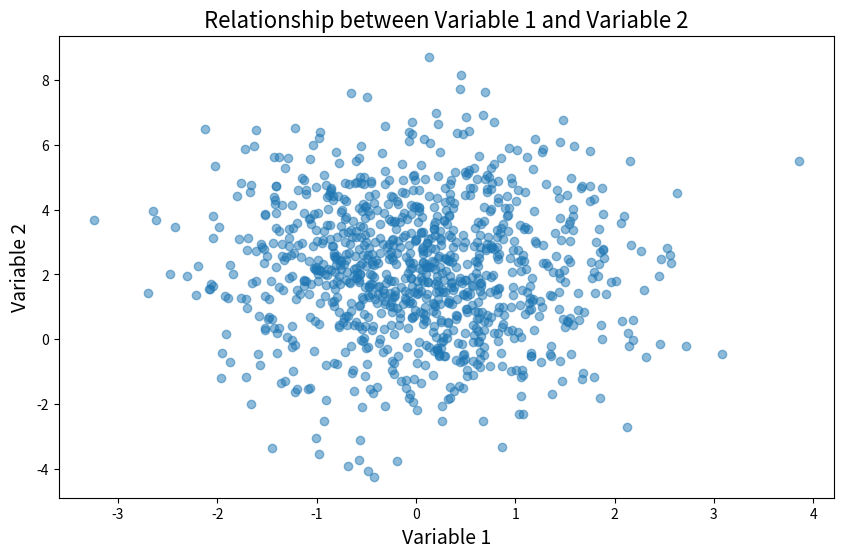
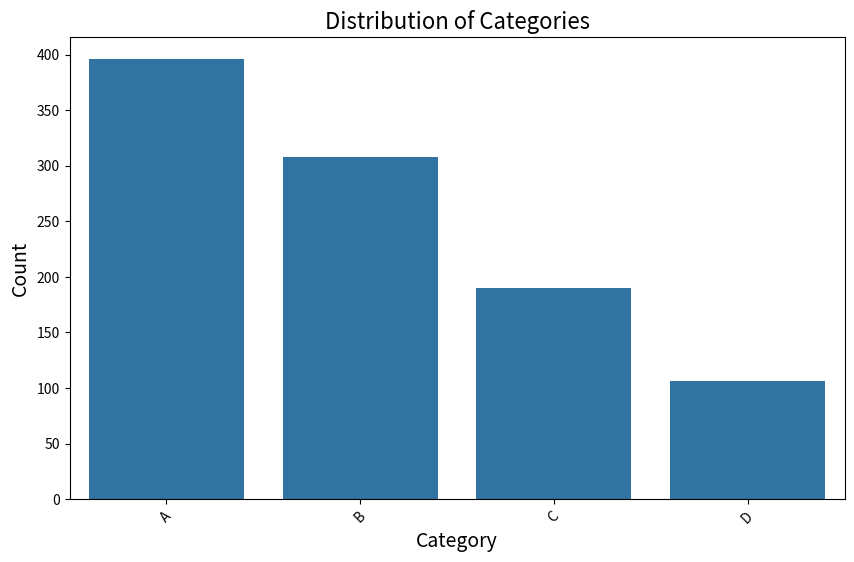
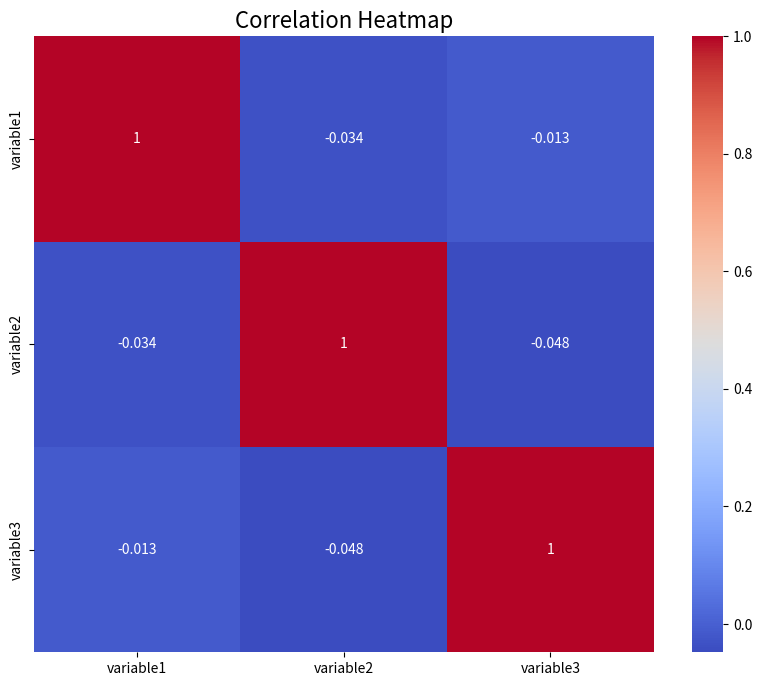

Generate these figures, in order, with matplotlib:

import pandas as pd
import matplotlib.pyplot as plt 
import seaborn as sns
import numpy as np
# Generate random data
np.random.seed(42) # Set a seed for reproducibility
# Create a DataFrame with random data 
data = pd.DataFrame({
'variable1': np.random.normal(0, 1, 1000),
'variable2': np.random.normal(2, 2, 1000) + 0.5 * np.random.normal(0, 1, 1000),
'variable3': np.random.normal(-1, 1.5, 1000),
'category': pd.Series(np.random.choice(['A', 'B', 'C', 'D'], size=1000, p=[0.4, 0.3, 0.2, 0.1]), 
dtype='category')
})
# Create a scatter plot to visualize the relationship between two variables 
plt.figure(figsize=(10, 6))
plt.scatter(data['variable1'], data['variable2'], alpha=0.5) 
plt.title('Relationship between Variable 1 and Variable 2', fontsize=16) 
plt.xlabel('Variable 1', fontsize=14)
plt.ylabel('Variable 2', fontsize=14) 
plt.show()
# Create a bar chart to visualize the distribution of a categorical variable 
plt.figure(figsize=(10, 6))
sns.countplot(x='category', data=data) 
plt.title('Distribution of Categories', fontsize=16) 
plt.xlabel('Category', fontsize=14) 
plt.ylabel('Count', fontsize=14) 
plt.xticks(rotation=45)
plt.show()
# Create a heatmap to visualize the correlation between numerical variables 
plt.figure(figsize=(10, 8))
numerical_cols = ['variable1', 'variable2', 'variable3'] 
sns.heatmap(data[numerical_cols].corr(), annot=True, cmap='coolwarm') 
plt.title('Correlation Heatmap', fontsize=16)
plt.show()
